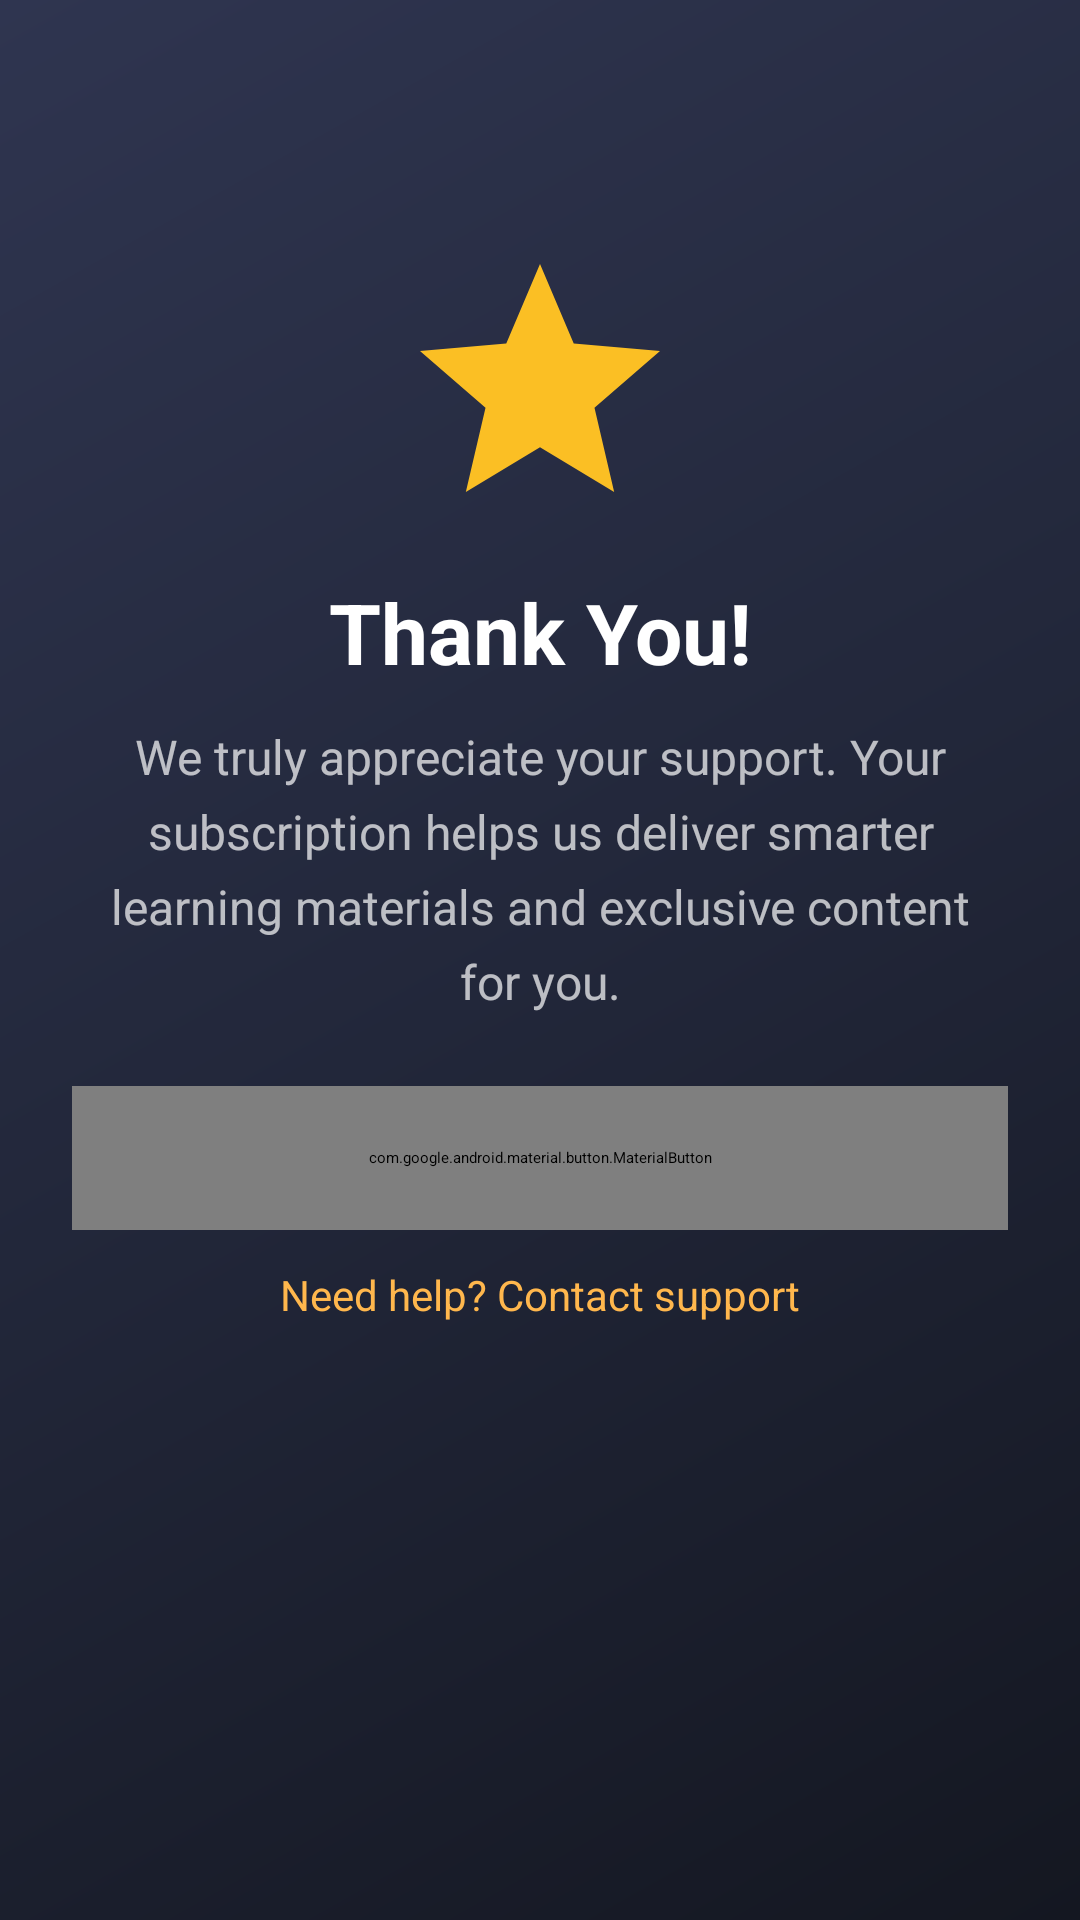

Here is an Android app screen rendered from its layout file. Give the layout XML and the strings, colors and styles it references.
<!-- AndroidManifest.xml: activity theme Theme.Finalproject -->
<!-- res/layout/thank_you.xml -->
<?xml version="1.0" encoding="utf-8"?>
<androidx.constraintlayout.widget.ConstraintLayout
    xmlns:android="http://schemas.android.com/apk/res/android"
    xmlns:app="http://schemas.android.com/apk/res-auto"
    xmlns:tools="http://schemas.android.com/tools"
    android:id="@+id/thank_you_activity"
    android:layout_width="match_parent"
    android:layout_height="match_parent"
    android:background="@drawable/bg_welcome_gradient"
    android:paddingStart="24dp"
    android:paddingEnd="24dp"
    tools:context=".Payment.ThankYouActivity">

    <ImageView
        android:id="@+id/imgSuccess"
        android:layout_width="96dp"
        android:layout_height="96dp"
        android:src="@drawable/ic_star"
        android:tint="#FBBF24"
        android:contentDescription="Success"
        app:layout_constraintTop_toTopOf="parent"
        app:layout_constraintStart_toStartOf="parent"
        app:layout_constraintEnd_toEndOf="parent"
        android:layout_marginTop="80dp"/>

    <TextView
        android:id="@+id/tvThankYouTitle"
        android:layout_width="wrap_content"
        android:layout_height="wrap_content"
        android:text="Thank You!"
        android:textSize="28sp"
        android:textStyle="bold"
        android:textColor="#FFFFFF"
        android:gravity="center"
        app:layout_constraintTop_toBottomOf="@id/imgSuccess"
        app:layout_constraintStart_toStartOf="parent"
        app:layout_constraintEnd_toEndOf="parent"
        android:layout_marginTop="16dp"/>

    <TextView
        android:id="@+id/tvThankYouMessage"
        android:layout_width="0dp"
        android:layout_height="wrap_content"
        android:text="We truly appreciate your support. Your subscription helps us deliver smarter learning materials and exclusive content for you."
        android:textSize="16sp"
        android:textColor="#B3FFFFFF"
        android:gravity="center"
        android:lineSpacingExtra="6dp"
        app:layout_constraintTop_toBottomOf="@id/tvThankYouTitle"
        app:layout_constraintStart_toStartOf="parent"
        app:layout_constraintEnd_toEndOf="parent"
        android:layout_marginTop="12dp"
        android:paddingStart="12dp"
        android:paddingEnd="12dp"/>

    <com.google.android.material.button.MaterialButton
        android:id="@+id/btnBackHome"
        android:layout_width="match_parent"
        android:layout_height="48dp"
        android:text="Back to Home"
        android:textAllCaps="false"
        android:textStyle="bold"
        app:cornerRadius="16dp"
        android:background="@drawable/btn_primary_gradient"
        android:textColor="#111111"
        app:layout_constraintTop_toBottomOf="@id/tvThankYouMessage"
        app:layout_constraintStart_toStartOf="parent"
        app:layout_constraintEnd_toEndOf="parent"
        android:layout_marginTop="24dp"/>

    <TextView
        android:id="@+id/tvHelp"
        android:layout_width="wrap_content"
        android:layout_height="wrap_content"
        android:text="Need help? Contact support"
        android:textSize="14sp"
        android:textColor="#FFB74D"
        app:layout_constraintTop_toBottomOf="@id/btnBackHome"
        app:layout_constraintStart_toStartOf="parent"
        app:layout_constraintEnd_toEndOf="parent"
        android:layout_marginTop="12dp"/>
</androidx.constraintlayout.widget.ConstraintLayout>
<!-- resources referenced by this layout -->
<resources>
  <!-- drawable bg_welcome_gradient (drawable) -->
  <?xml version="1.0" encoding="utf-8"?>
  <shape xmlns:android="http://schemas.android.com/apk/res/android">
      <gradient
          android:type="linear"
          android:angle="135"
          android:startColor="#141721"
          android:centerColor="#22273A"
          android:endColor="#2F3550"/>
  </shape>
  <!-- drawable btn_primary_gradient (drawable) -->
  <?xml version="1.0" encoding="utf-8"?>
  <ripple xmlns:android="http://schemas.android.com/apk/res/android" android:color="#33FFFFFF">
      <item>
          <shape>
              <corners android:radius="16dp"/>
              <gradient
                  android:type="linear"
                  android:angle="90"
                  android:startColor="#FFC36B"
                  android:endColor="#FF9800"/>
          </shape>
      </item>
  </ripple>
  <!-- drawable ic_star (drawable) -->
  <vector xmlns:android="http://schemas.android.com/apk/res/android"
      android:width="24dp"
      android:height="24dp"
      android:viewportWidth="24"
      android:viewportHeight="24">
      <path
          android:fillColor="#FFD700"
          android:pathData="M12,17.27L18.18,21L16.54,13.97L22,9.24L14.81,8.63L12,2L9.19,8.63L2,9.24L7.46,13.97L5.82,21z"/>
  </vector>
  <style name="Theme.Finalproject" parent="Base.Theme.Finalproject">
          
          <item name="android:navigationBarColor">@android:color/transparent</item>
          <item name="android:statusBarColor">@android:color/transparent</item>
          <item name="android:windowLightStatusBar">?attr/isLightTheme</item>
      </style>
</resources>
